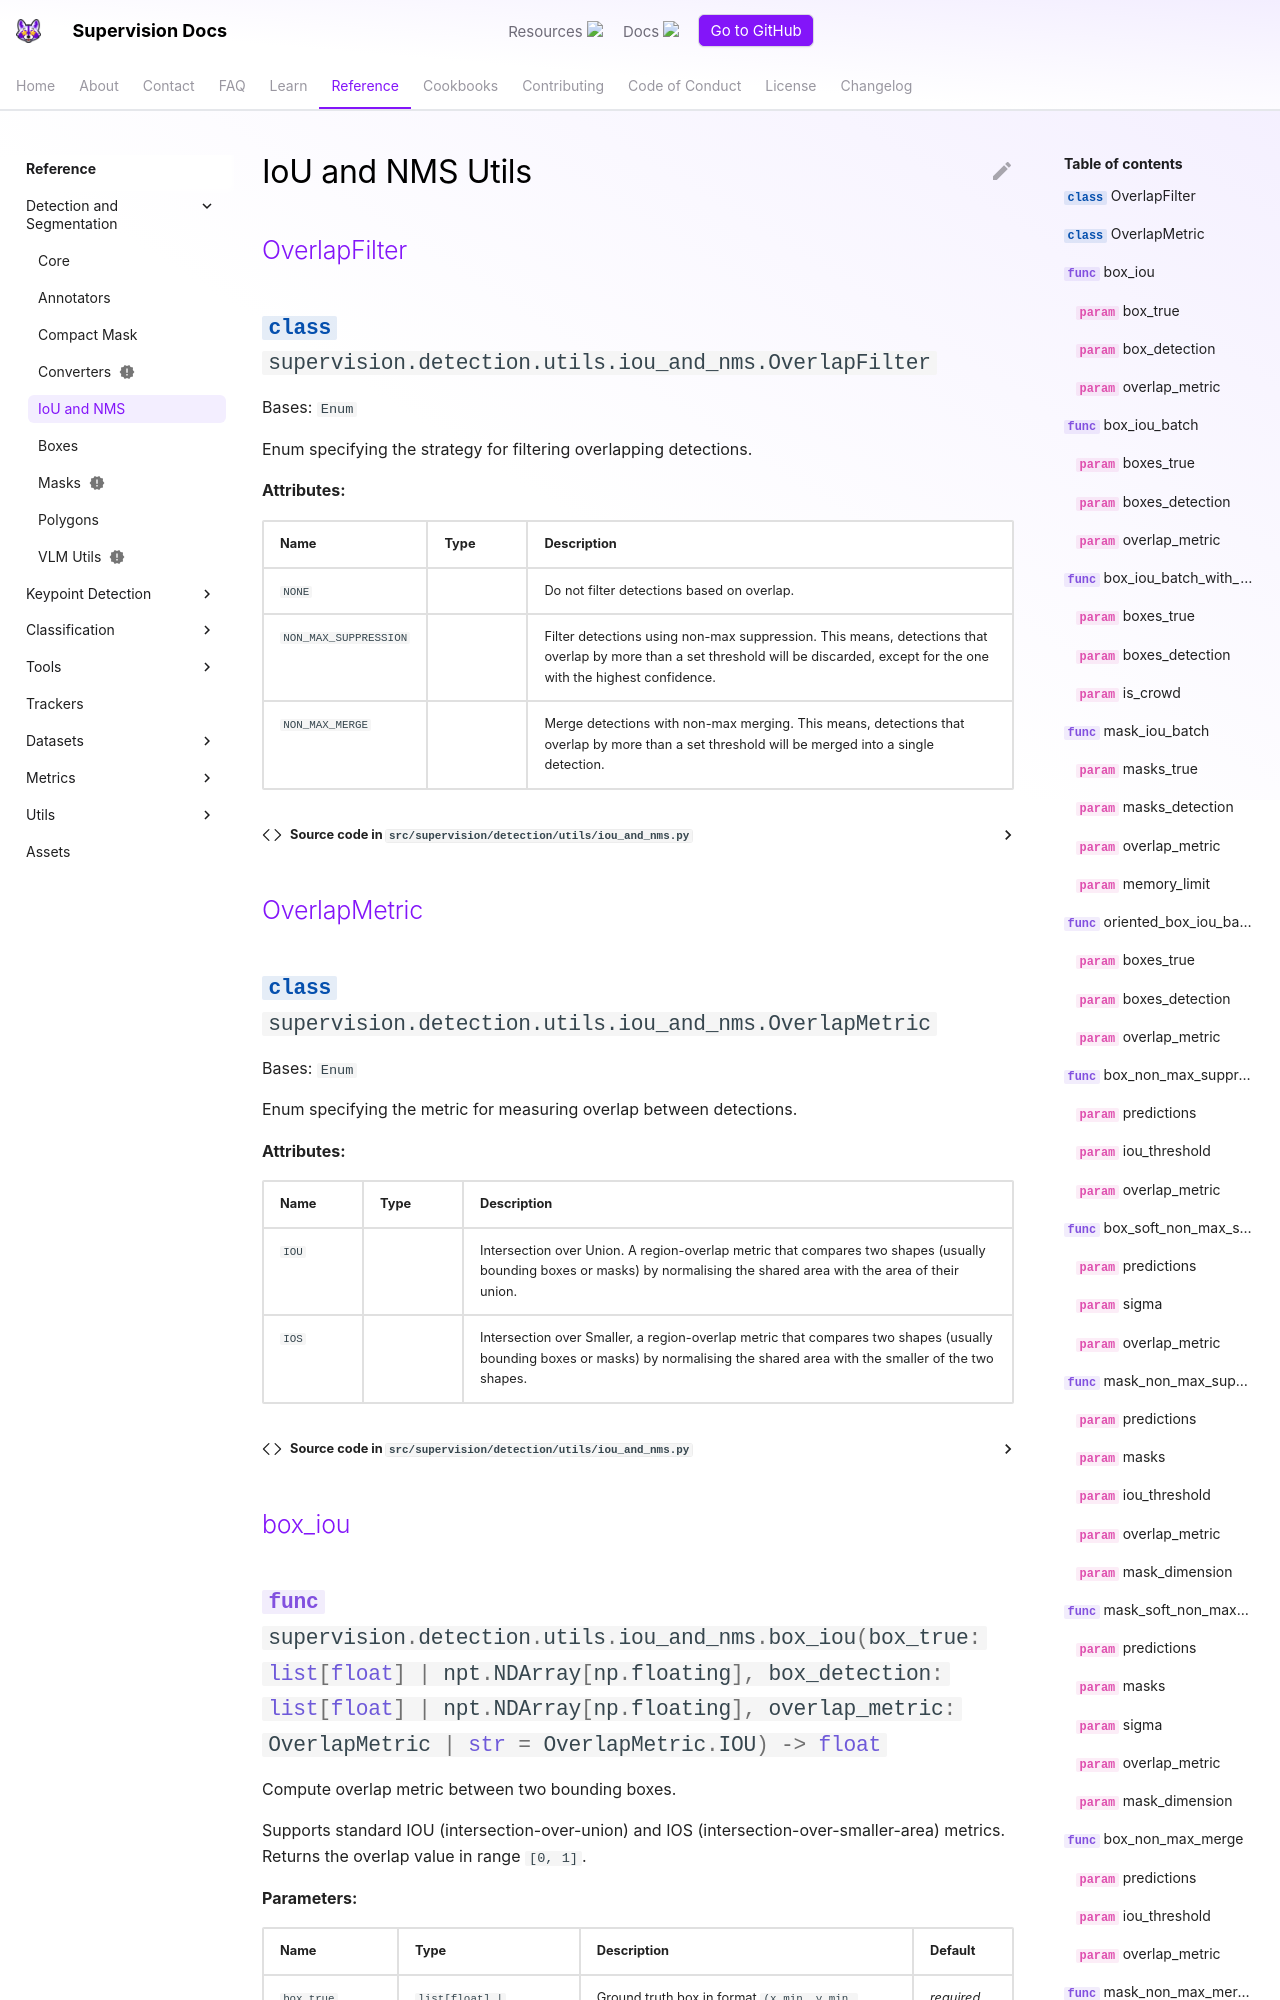

repository: CornellHalifax/dsh-u-20261026-roboflow__supervision · page: develop/detection/utils/iou_and_nms/index.html · generator: mkdocs

---
comments: true
---

# IoU and NMS Utils

<div class="md-typeset">
  <h2><a href="#supervision.detection.utils.iou_and_nms.OverlapFilter">OverlapFilter</a></h2>
</div>

:::supervision.detection.utils.iou_and_nms.OverlapFilter
